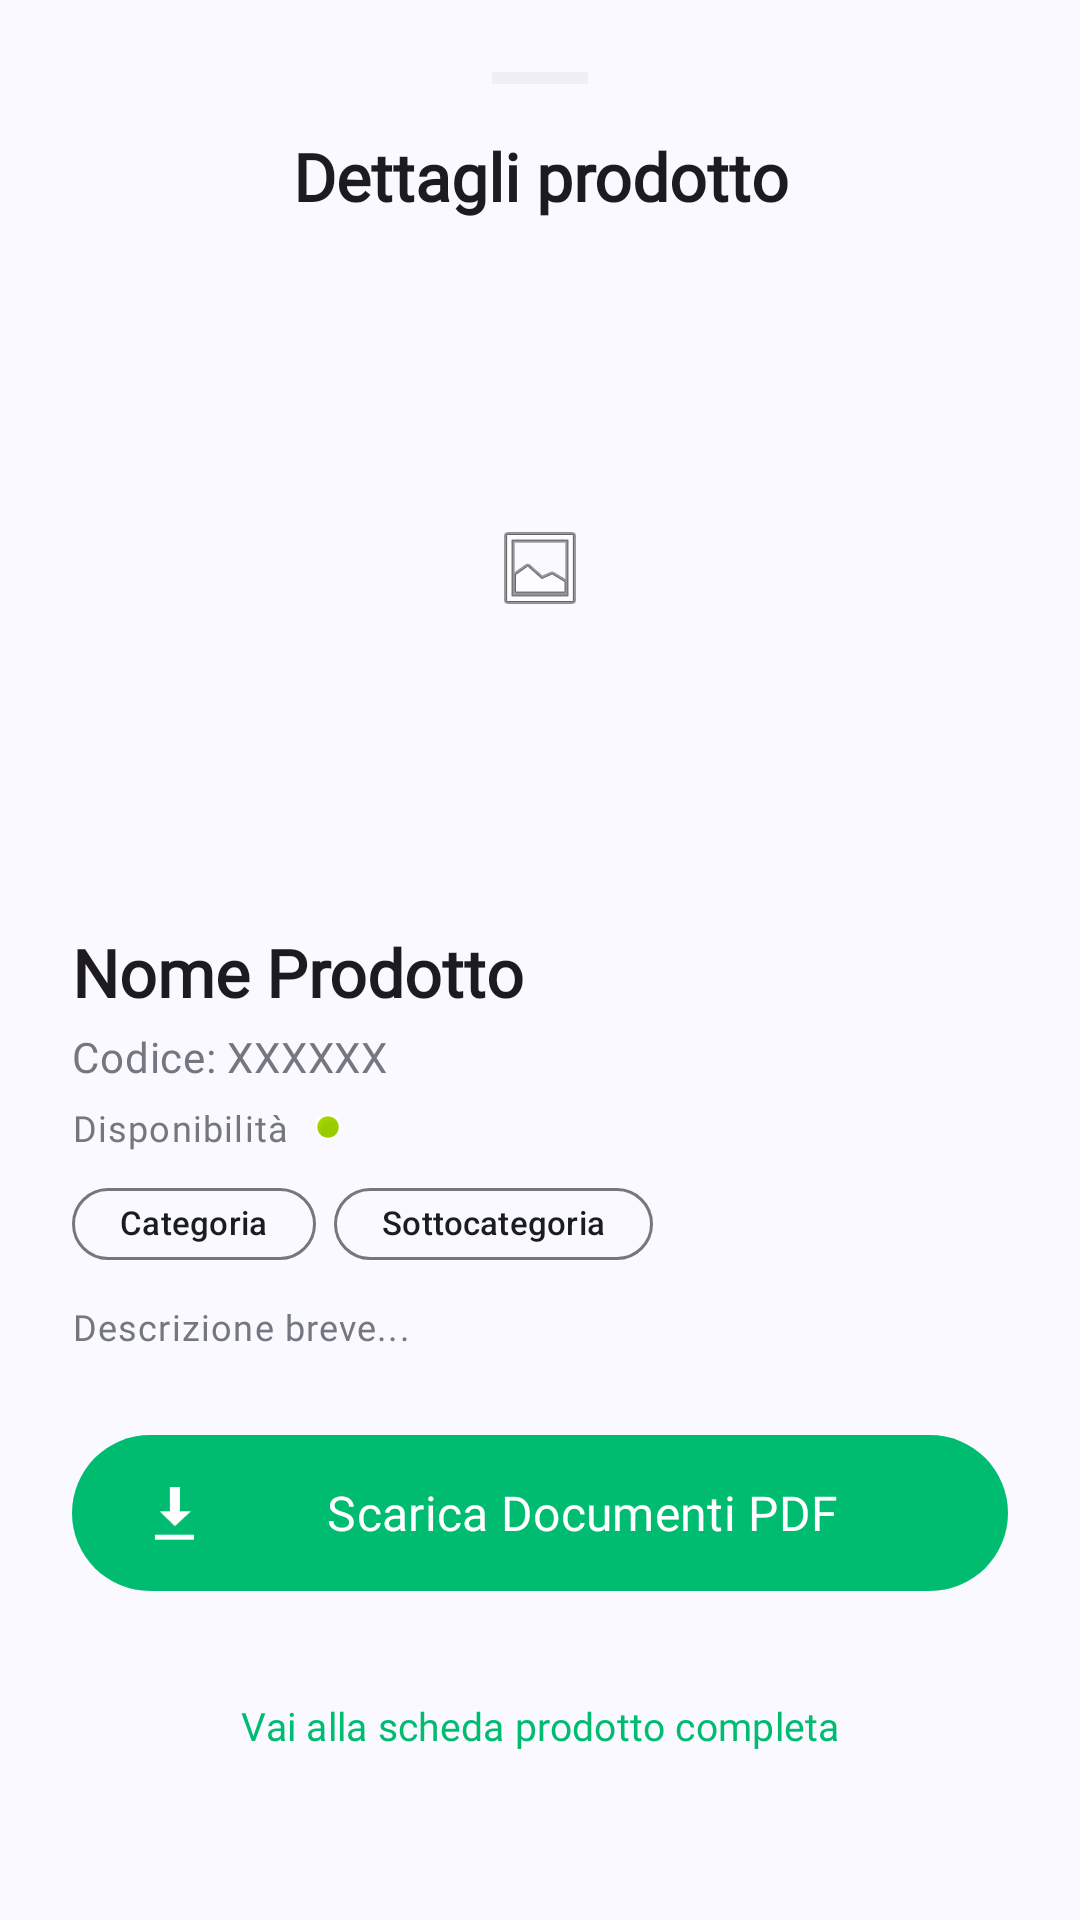

The Android layout XML behind this screen, and the referenced resources:
<!-- AndroidManifest.xml: application theme Theme.Comelit -->
<!-- res/layout/components_bottom_sheet.xml -->
<?xml version="1.0" encoding="utf-8"?>
<androidx.constraintlayout.widget.ConstraintLayout xmlns:android="http://schemas.android.com/apk/res/android"
    xmlns:app="http://schemas.android.com/apk/res-auto"
    android:layout_width="match_parent"
    android:layout_height="wrap_content"
    android:padding="24dp">

    <View
        android:id="@+id/view_drag_handle"
        android:layout_width="32dp"
        android:layout_height="4dp"
        android:background="@android:drawable/divider_horizontal_bright"
        android:backgroundTint="?attr/colorOutline"
        app:layout_constraintEnd_toEndOf="parent"
        app:layout_constraintStart_toStartOf="parent"
        app:layout_constraintTop_toTopOf="parent" />

    <TextView
        android:id="@+id/tv_bottom_sheet_title"
        android:layout_width="0dp"
        android:layout_height="wrap_content"
        android:layout_marginTop="16dp"
        android:fontFamily="@font/gilroy_medium"
        android:text="Dettagli prodotto"
        android:textAlignment="center"
        android:textAppearance="?attr/textAppearanceTitleLarge"
        android:textStyle="bold"
        app:layout_constraintEnd_toEndOf="parent"
        app:layout_constraintStart_toStartOf="parent"
        app:layout_constraintTop_toBottomOf="@id/view_drag_handle" />

    <com.google.android.material.imageview.ShapeableImageView
        android:id="@+id/img_detail"
        android:layout_width="0dp"
        android:layout_height="200dp"
        android:layout_marginTop="16dp"
        android:scaleType="centerInside"
        app:layout_constraintEnd_toEndOf="parent"
        app:layout_constraintStart_toStartOf="parent"
        app:layout_constraintTop_toBottomOf="@id/tv_bottom_sheet_title"
        app:shapeAppearanceOverlay="@style/ShapeAppearance.Material3.Corner.Large"
        app:srcCompat="@android:drawable/ic_menu_gallery" />

    <com.google.android.material.progressindicator.CircularProgressIndicator
        android:id="@+id/detail_progress_bar"
        android:layout_width="wrap_content"
        android:layout_height="wrap_content"
        android:indeterminate="true"
        android:visibility="gone"
        app:layout_constraintBottom_toBottomOf="@id/img_detail"
        app:layout_constraintEnd_toEndOf="@id/img_detail"
        app:layout_constraintStart_toStartOf="@id/img_detail"
        app:layout_constraintTop_toTopOf="@id/img_detail" />

    <TextView
        android:id="@+id/tv_detail_name"
        android:layout_width="0dp"
        android:layout_height="wrap_content"
        android:layout_marginTop="20dp"
        android:fontFamily="@font/gilroy_medium"
        android:text="Nome Prodotto"
        android:textAppearance="?attr/textAppearanceTitleLarge"
        android:textStyle="bold"
        app:layout_constraintEnd_toEndOf="parent"
        app:layout_constraintStart_toStartOf="parent"
        app:layout_constraintTop_toBottomOf="@id/img_detail" />

    <TextView
        android:id="@+id/tv_detail_code"
        android:layout_width="0dp"
        android:layout_height="wrap_content"
        android:layout_marginTop="4dp"
        android:fontFamily="@font/gilroy_medium"
        android:text="Codice: XXXXXX"
        android:textAppearance="?attr/textAppearanceBodyMedium"
        android:textColor="?attr/colorOutline"
        app:layout_constraintEnd_toEndOf="parent"
        app:layout_constraintStart_toStartOf="parent"
        app:layout_constraintTop_toBottomOf="@id/tv_detail_name" />

    <LinearLayout
        android:id="@+id/layout_detail_availability"
        android:layout_width="wrap_content"
        android:layout_height="wrap_content"
        android:layout_marginTop="6dp"
        android:gravity="center_vertical"
        android:orientation="horizontal"
        app:layout_constraintStart_toStartOf="parent"
        app:layout_constraintTop_toBottomOf="@id/tv_detail_code">

        <TextView
            android:layout_width="wrap_content"
            android:layout_height="wrap_content"
            android:fontFamily="@font/gilroy_medium"
            android:text="Disponibilità"
            android:textAppearance="?attr/textAppearanceBodySmall"
            android:textColor="?attr/colorOutline" />

        <View
            android:id="@+id/view_detail_availability_dot"
            android:layout_width="10dp"
            android:layout_height="10dp"
            android:layout_marginStart="8dp"
            android:background="@android:drawable/presence_online" />
    </LinearLayout>

    <com.google.android.material.chip.Chip
        android:id="@+id/chip_detail_category"
        style="@style/Widget.Material3.Chip.Assist"
        android:layout_width="wrap_content"
        android:layout_height="24dp"
        android:layout_marginTop="12dp"
        android:fontFamily="@font/gilroy_medium"
        android:text="Categoria"
        android:textSize="11sp"
        app:chipCornerRadius="@dimen/card_radius"
        app:chipMinTouchTargetSize="0dp"
        app:layout_constraintStart_toStartOf="parent"
        app:layout_constraintTop_toBottomOf="@id/layout_detail_availability" />

    <com.google.android.material.chip.Chip
        android:id="@+id/chip_detail_subcategory"
        style="@style/Widget.Material3.Chip.Assist"
        android:layout_width="wrap_content"
        android:layout_height="24dp"
        android:layout_marginStart="6dp"
        android:ellipsize="end"
        android:fontFamily="@font/gilroy_medium"
        android:maxLines="1"
        android:text="Sottocategoria"
        android:textSize="11sp"
        app:chipCornerRadius="@dimen/card_radius"
        app:chipMinTouchTargetSize="0dp"
        app:layout_constrainedWidth="true"
        app:layout_constraintBottom_toBottomOf="@id/chip_detail_category"
        app:layout_constraintEnd_toEndOf="parent"
        app:layout_constraintHorizontal_bias="0.0"
        app:layout_constraintStart_toEndOf="@id/chip_detail_category"
        app:layout_constraintTop_toTopOf="@id/chip_detail_category" />

    <TextView
        android:id="@+id/tv_detail_short_description"
        android:layout_width="0dp"
        android:layout_height="wrap_content"
        android:layout_marginTop="14dp"
        android:fontFamily="@font/gilroy_medium"
        android:text="Descrizione breve..."
        android:textAppearance="?attr/textAppearanceBodySmall"
        android:textColor="?attr/colorOutline"
        app:layout_constraintEnd_toEndOf="parent"
        app:layout_constraintStart_toStartOf="parent"
        app:layout_constraintTop_toBottomOf="@id/chip_detail_category" />

    <TextView
        android:id="@+id/tv_detail_description"
        android:layout_width="0dp"
        android:layout_height="wrap_content"
        android:visibility="gone"
        app:layout_constraintEnd_toEndOf="parent"
        app:layout_constraintStart_toStartOf="parent"
        app:layout_constraintTop_toBottomOf="@id/tv_detail_short_description" />

    <com.google.android.material.button.MaterialButton
        android:id="@+id/btn_detail_download"
        style="@style/Widget.Material3.Button"
        android:layout_width="0dp"
        android:layout_height="60dp"
        android:layout_marginTop="24dp"
        android:fontFamily="@font/gilroy_medium"
        android:text="Scarica Documenti PDF"
        android:textSize="16sp"
        app:icon="@android:drawable/stat_sys_download"
        app:iconSize="20dp"
        app:layout_constraintEnd_toEndOf="parent"
        app:layout_constraintStart_toStartOf="parent"
        app:layout_constraintTop_toBottomOf="@id/tv_detail_short_description" />

    <com.google.android.material.button.MaterialButton
        android:id="@+id/btn_detail_web"
        style="@style/Widget.Material3.Button.TextButton"
        android:layout_width="wrap_content"
        android:layout_height="wrap_content"
        android:layout_marginTop="8dp"
        android:layout_marginBottom="8dp"
        android:fontFamily="@font/gilroy_medium"
        android:text="Vai alla scheda prodotto completa"
        android:textAllCaps="false"
        android:textSize="13sp"
        app:layout_constraintBottom_toBottomOf="parent"
        app:layout_constraintEnd_toEndOf="parent"
        app:layout_constraintStart_toStartOf="parent"
        app:layout_constraintTop_toBottomOf="@id/btn_detail_download" />

</androidx.constraintlayout.widget.ConstraintLayout>
<!-- resources referenced by this layout -->
<resources>
  <dimen name="card_radius">28dp</dimen>
  <style name="Theme.Comelit" parent="Theme.Material3.Light.NoActionBar">
          <item name="colorPrimary">@color/md_theme_primary</item>
          <item name="colorOnPrimary">@color/md_theme_onPrimary</item>
          <item name="colorPrimaryContainer">@color/md_theme_primaryContainer</item>
          <item name="colorOnPrimaryContainer">@color/md_theme_onPrimaryContainer</item>
          <item name="colorSecondary">@color/md_theme_secondary</item>
          <item name="colorOnSecondary">@color/md_theme_onSecondary</item>
          <item name="colorSecondaryContainer">@color/md_theme_secondaryContainer</item>
          <item name="colorOnSecondaryContainer">@color/md_theme_onSecondaryContainer</item>
          <item name="colorTertiary">@color/md_theme_tertiary</item>
          <item name="colorOnTertiary">@color/md_theme_onTertiary</item>
          <item name="colorTertiaryContainer">@color/md_theme_tertiaryContainer</item>
          <item name="colorOnTertiaryContainer">@color/md_theme_onTertiaryContainer</item>
          <item name="colorError">@color/md_theme_error</item>
          <item name="colorOnError">@color/md_theme_onError</item>
          <item name="colorErrorContainer">@color/md_theme_errorContainer</item>
          <item name="colorOnErrorContainer">@color/md_theme_onErrorContainer</item>
          <item name="android:colorBackground">@color/md_theme_background</item>
          <item name="colorOnBackground">@color/md_theme_onBackground</item>
          <item name="colorSurface">@color/md_theme_surface</item>
          <item name="colorOnSurface">@color/md_theme_onSurface</item>
          <item name="colorSurfaceVariant">@color/md_theme_surfaceVariant</item>
          <item name="colorOnSurfaceVariant">@color/md_theme_onSurfaceVariant</item>
          <item name="colorOutline">@color/md_theme_outline</item>
          <item name="colorSurfaceInverse">@color/md_theme_inverseSurface</item>
          <item name="colorOnSurfaceInverse">@color/md_theme_inverseOnSurface</item>
          <item name="colorPrimaryInverse">@color/md_theme_inversePrimary</item>
          <item name="android:statusBarColor">@color/md_theme_surfaceContainer</item>
          <item name="android:windowLightNavigationBar" tools:targetApi="27">true</item>
          <item name="android:windowLightStatusBar">true</item>
      </style>
  <color name="md_theme_primary">#00BC70</color>
  <color name="md_theme_onPrimary">#FFFFFF</color>
  <color name="md_theme_primaryContainer">#D6E3FF</color>
  <color name="md_theme_onPrimaryContainer">#001B3E</color>
  <color name="md_theme_secondary">#565F71</color>
  <color name="md_theme_onSecondary">#FFFFFF</color>
  <color name="md_theme_secondaryContainer">#DAE2F9</color>
  <color name="md_theme_onSecondaryContainer">#131C2B</color>
  <color name="md_theme_tertiary">#705575</color>
  <color name="md_theme_onTertiary">#FFFFFF</color>
  <color name="md_theme_tertiaryContainer">#FAD8FD</color>
  <color name="md_theme_onTertiaryContainer">#28132E</color>
  <color name="md_theme_error">#BA1A1A</color>
  <color name="md_theme_onError">#FFFFFF</color>
  <color name="md_theme_errorContainer">#FFDAD6</color>
  <color name="md_theme_onErrorContainer">#410002</color>
  <color name="md_theme_background">#F9F9FF</color>
  <color name="md_theme_onBackground">#191C20</color>
  <color name="md_theme_surface">#F9F9FF</color>
  <color name="md_theme_onSurface">#191C20</color>
  <color name="md_theme_surfaceVariant">#E0E2EC</color>
  <color name="md_theme_onSurfaceVariant">#44474E</color>
  <color name="md_theme_outline">#74777F</color>
  <color name="md_theme_inverseSurface">#2E3036</color>
  <color name="md_theme_inverseOnSurface">#F0F0F7</color>
  <color name="md_theme_inversePrimary">#AAC7FF</color>
  <color name="md_theme_surfaceContainer">#EDEDF4</color>
</resources>
